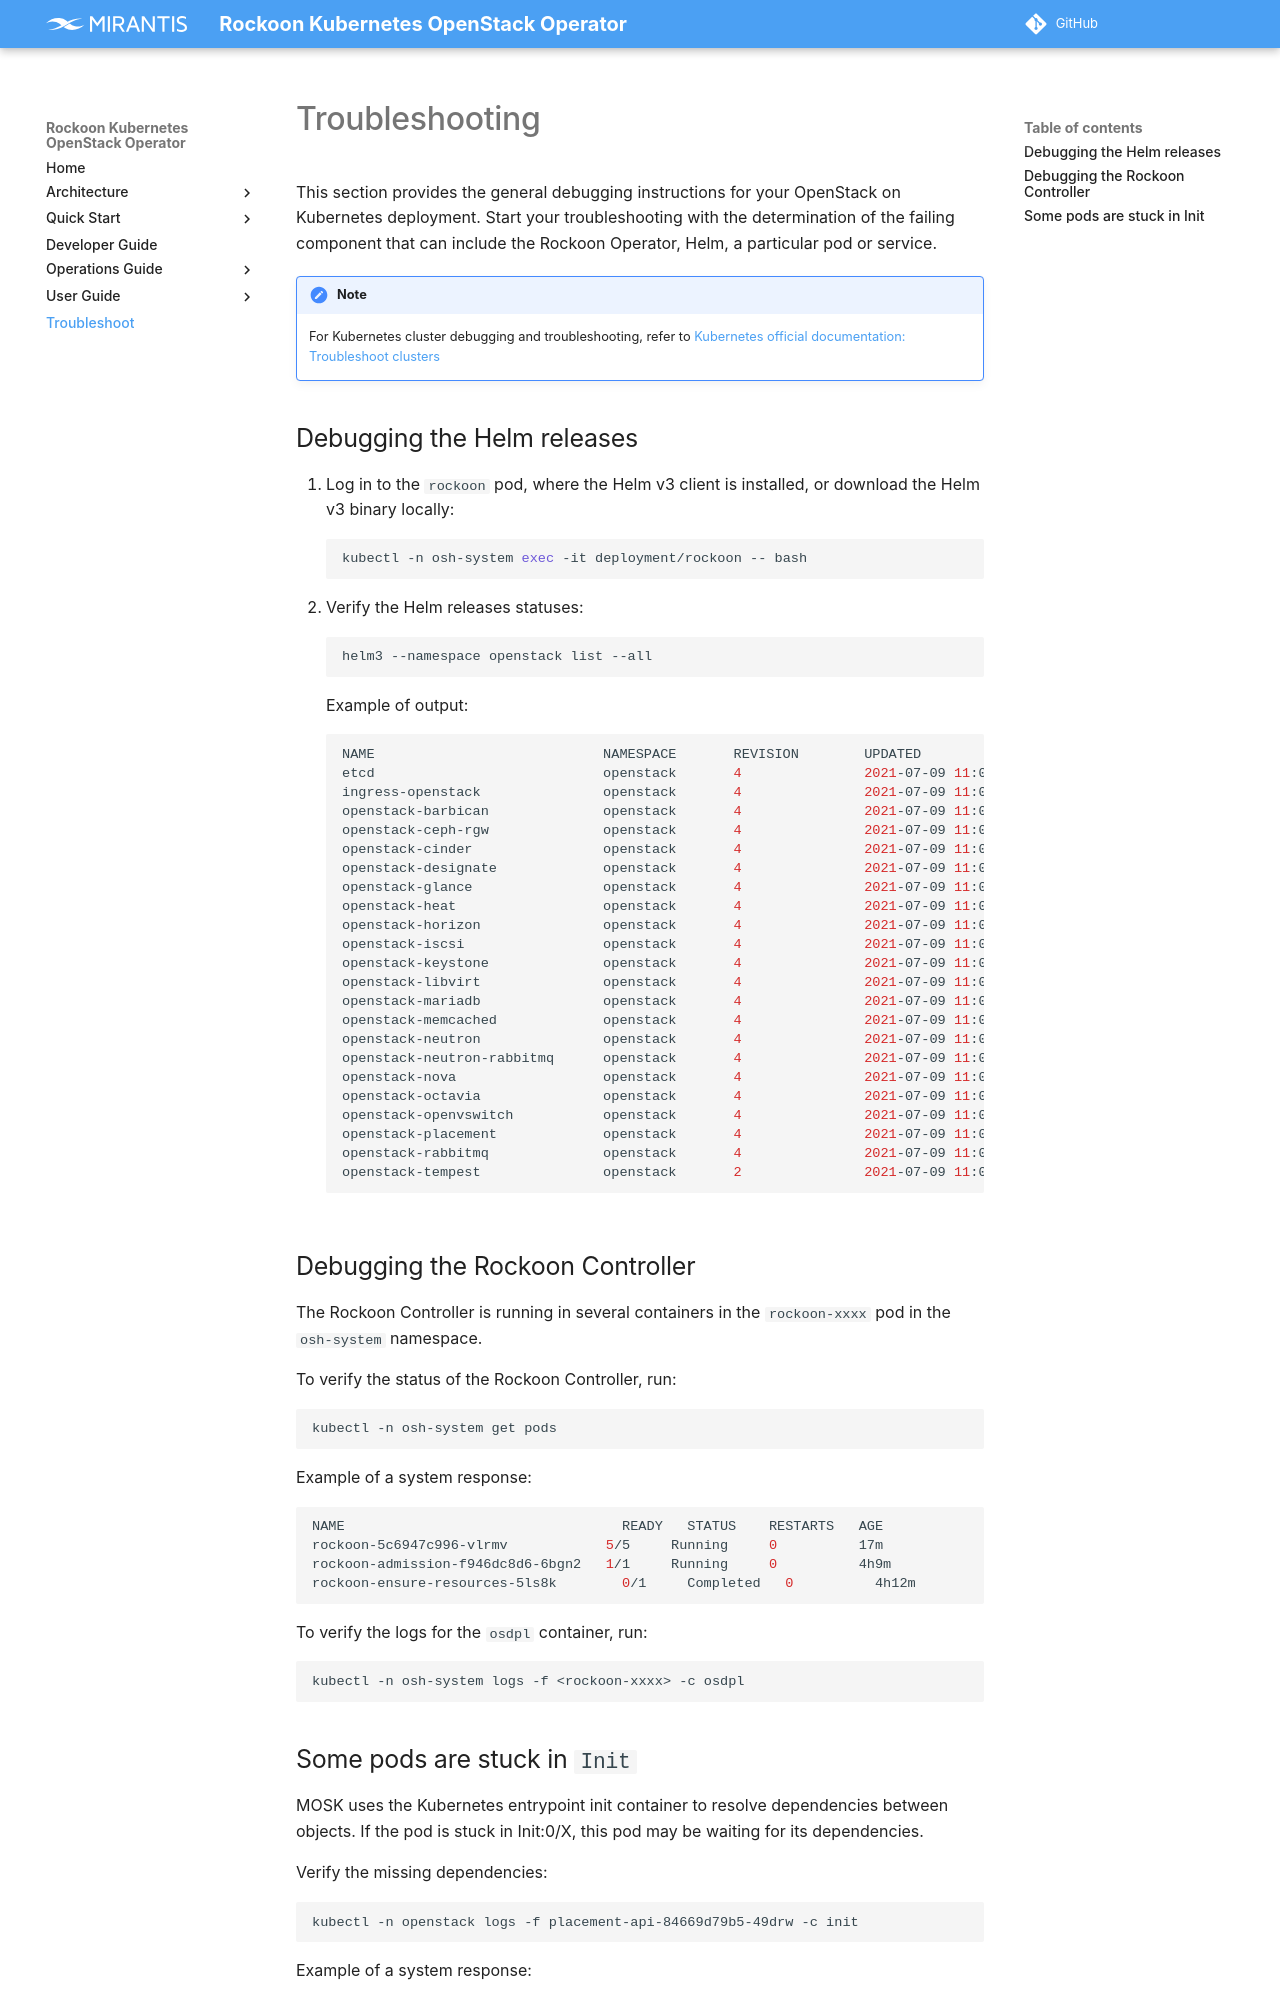

repository: Mirantis/rockoon · page: ops/openstack/troubleshoot/index.html · generator: mkdocs

# Troubleshooting

This section provides the general debugging instructions for your OpenStack on Kubernetes deployment. Start
your troubleshooting with the determination of the failing component that can include the Rockoon Operator,
Helm, a particular pod or service.

!!! note
    For Kubernetes cluster debugging and troubleshooting, refer to [Kubernetes official documentation: Troubleshoot clusters](https://kubernetes.io/docs/tasks/debug-application-cluster/debug-cluster/)

## Debugging the Helm releases

1. Log in to the `rockoon` pod, where the Helm v3 client is installed, or download the Helm v3 binary locally:
```bash
kubectl -n osh-system exec -it deployment/rockoon -- bash
```
2. Verify the Helm releases statuses:
```bash
helm3 --namespace openstack list --all
```
Example of output:
```bash
NAME                            NAMESPACE       REVISION        UPDATED                                 STATUS          CHART                           APP VERSION
etcd                            openstack       4               2021-07-09 11:06:25.377538008 +0000 UTC deployed        etcd-0.1.0-mcp-2735
ingress-openstack               openstack       4               2021-07-09 11:06:24.892822083 +0000 UTC deployed        ingress-0.1.0-mcp-2735
openstack-barbican              openstack       4               2021-07-09 11:06:25.733684392 +0000 UTC deployed        barbican-0.1.0-mcp-3890
openstack-ceph-rgw              openstack       4               2021-07-09 11:06:25.045759981 +0000 UTC deployed        ceph-rgw-0.1.0-mcp-2735
openstack-cinder                openstack       4               2021-07-09 11:06:42.702963544 +0000 UTC deployed        cinder-0.1.0-mcp-3890
openstack-designate             openstack       4               2021-07-09 11:06:24.400555027 +0000 UTC deployed        designate-0.1.0-mcp-3890
openstack-glance                openstack       4               2021-07-09 11:06:25.5916904   +0000 UTC deployed        glance-0.1.0-mcp-3890
openstack-heat                  openstack       4               2021-07-09 11:06:25.3998706   +0000 UTC deployed        heat-0.1.0-mcp-3890
openstack-horizon               openstack       4               2021-07-09 11:06:23.27538297  +0000 UTC deployed        horizon-0.1.0-mcp-3890
openstack-iscsi                 openstack       4               2021-07-09 11:06:37.891858343 +0000 UTC deployed        iscsi-0.1.0-mcp-2735            v1.0.0
openstack-keystone              openstack       4               2021-07-09 11:06:24.878052272 +0000 UTC deployed        keystone-0.1.0-mcp-3890
openstack-libvirt               openstack       4               2021-07-09 11:06:38.185312907 +0000 UTC deployed        libvirt-0.1.0-mcp-2735
openstack-mariadb               openstack       4               2021-07-09 11:06:24.912817378 +0000 UTC deployed        mariadb-0.1.0-mcp-2735
openstack-memcached             openstack       4               2021-07-09 11:06:24.852840635 +0000 UTC deployed        memcached-0.1.0-mcp-2735
openstack-neutron               openstack       4               2021-07-09 11:06:58.96398517  +0000 UTC deployed        neutron-0.1.0-mcp-3890
openstack-neutron-rabbitmq      openstack       4               2021-07-09 11:06:51.454918432 +0000 UTC deployed        rabbitmq-0.1.0-mcp-2735
openstack-nova                  openstack       4               2021-07-09 11:06:44.277976646 +0000 UTC deployed        nova-0.1.0-mcp-3890
openstack-octavia               openstack       4               2021-07-09 11:06:24.775069513 +0000 UTC deployed        octavia-0.1.0-mcp-3890
openstack-openvswitch           openstack       4               2021-07-09 11:06:55.271711021 +0000 UTC deployed        openvswitch-0.1.0-mcp-2735
openstack-placement             openstack       4               2021-07-09 11:06:21.954550107 +0000 UTC deployed        placement-0.1.0-mcp-3890
openstack-rabbitmq              openstack       4               2021-07-09 11:06:25.431404853 +0000 UTC deployed        rabbitmq-0.1.0-mcp-2735
openstack-tempest               openstack       2               2021-07-09 11:06:21.330801212 +0000 UTC deployed        tempest-0.1.0-mcp-3890
```

## Debugging the Rockoon Controller

The Rockoon Controller is running in several containers in the `rockoon-xxxx` pod in the
`osh-system` namespace.

To verify the status of the Rockoon Controller, run:
```bash
kubectl -n osh-system get pods
```

Example of a system response:
```bash
NAME                                  READY   STATUS    RESTARTS   AGE
rockoon-5c6947c996-vlrmv            5/5     Running     0          17m
rockoon-admission-f946dc8d6-6bgn2   1/1     Running     0          4h9m
rockoon-ensure-resources-5ls8k        0/1     Completed   0          4h12m
```

To verify the logs for the `osdpl` container, run:
```bash
kubectl -n osh-system logs -f <rockoon-xxxx> -c osdpl
```
